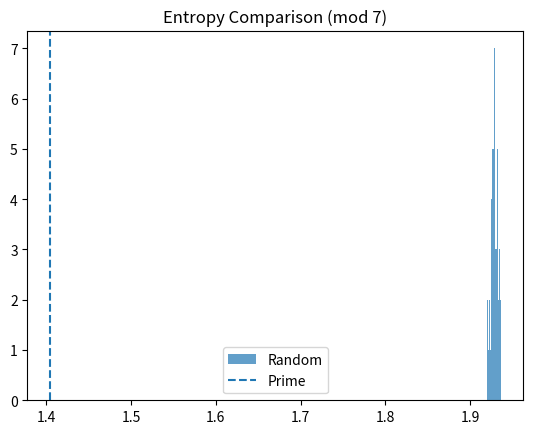

Write Python code to recreate this figure.
import numpy as np
from sympy import primerange
import matplotlib.pyplot as plt
from scipy.stats import entropy

# -------------------------
# CONFIG
# -------------------------
N = 10000
mod = 7
num_trials = 50  # wie oft random vergleichen

# -------------------------
# PRIME SEQUENCE
# -------------------------
primes = list(primerange(2, N))
prime_seq = [p % mod for p in primes]

# -------------------------
# FUNCTION: TRANSITION MATRIX
# -------------------------
def build_transition_matrix(seq, mod):
    matrix = np.zeros((mod, mod))

    for i in range(len(seq) - 1):
        matrix[seq[i], seq[i + 1]] += 1

    # normalize rows
    row_sums = matrix.sum(axis=1, keepdims=True)
    matrix = np.divide(matrix, row_sums, where=row_sums != 0)

    return matrix

# -------------------------
# ENTROPY FUNCTION
# -------------------------
def matrix_entropy(matrix):
    return np.mean([entropy(row + 1e-12) for row in matrix])

# -------------------------
# PRIME MATRIX
# -------------------------
prime_matrix = build_transition_matrix(prime_seq, mod)
prime_entropy = matrix_entropy(prime_matrix)

# -------------------------
# RANDOM BASELINE
# -------------------------
random_entropies = []

for _ in range(num_trials):
    random_numbers = np.random.randint(2, N, size=len(primes))
    random_seq = [r % mod for r in random_numbers]

    random_matrix = build_transition_matrix(random_seq, mod)
    random_entropies.append(matrix_entropy(random_matrix))

random_mean = np.mean(random_entropies)
random_std = np.std(random_entropies)

# -------------------------
# Z-SCORE
# -------------------------
z_score = (prime_entropy - random_mean) / (random_std + 1e-12)

# -------------------------
# OUTPUT
# -------------------------
print("Prime entropy:", prime_entropy)
print("Random mean entropy:", random_mean)
print("Random std:", random_std)
print("Z-score:", z_score)

# -------------------------
# PLOT DISTRIBUTION
# -------------------------
plt.hist(random_entropies, bins=15, alpha=0.7, label="Random")
plt.axvline(prime_entropy, linestyle="--", label="Prime")
plt.title("Entropy Comparison (mod 7)")
plt.legend()
plt.show()
